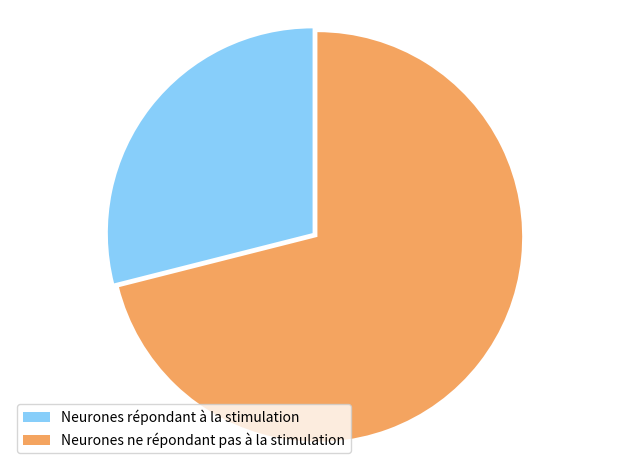

Here is the Python script that generated this plot:
# -*- coding: utf-8 -*-
"""
Created on Thu May 30 17:51:03 2019

[redacted]
"""


import matplotlib.pyplot as plt
import numpy

labels = ['Neurones répondant à la stimulation', 'Neurones ne répondant pas à la stimulation']
sizes = [11, 27]
colors = ['lightskyblue', 'sandybrown']


def absolute_value(val):
    a  = numpy.round(val/100.*numpy.array(sizes).sum())
    return a

explode = (0.03, 0)  # explode 1st slice

patches, texts = plt.pie(sizes,explode=explode, colors=colors, shadow=False, startangle=90)
plt.legend(patches, labels, loc="best")
plt.axis('equal')
plt.tight_layout()
plt.show()